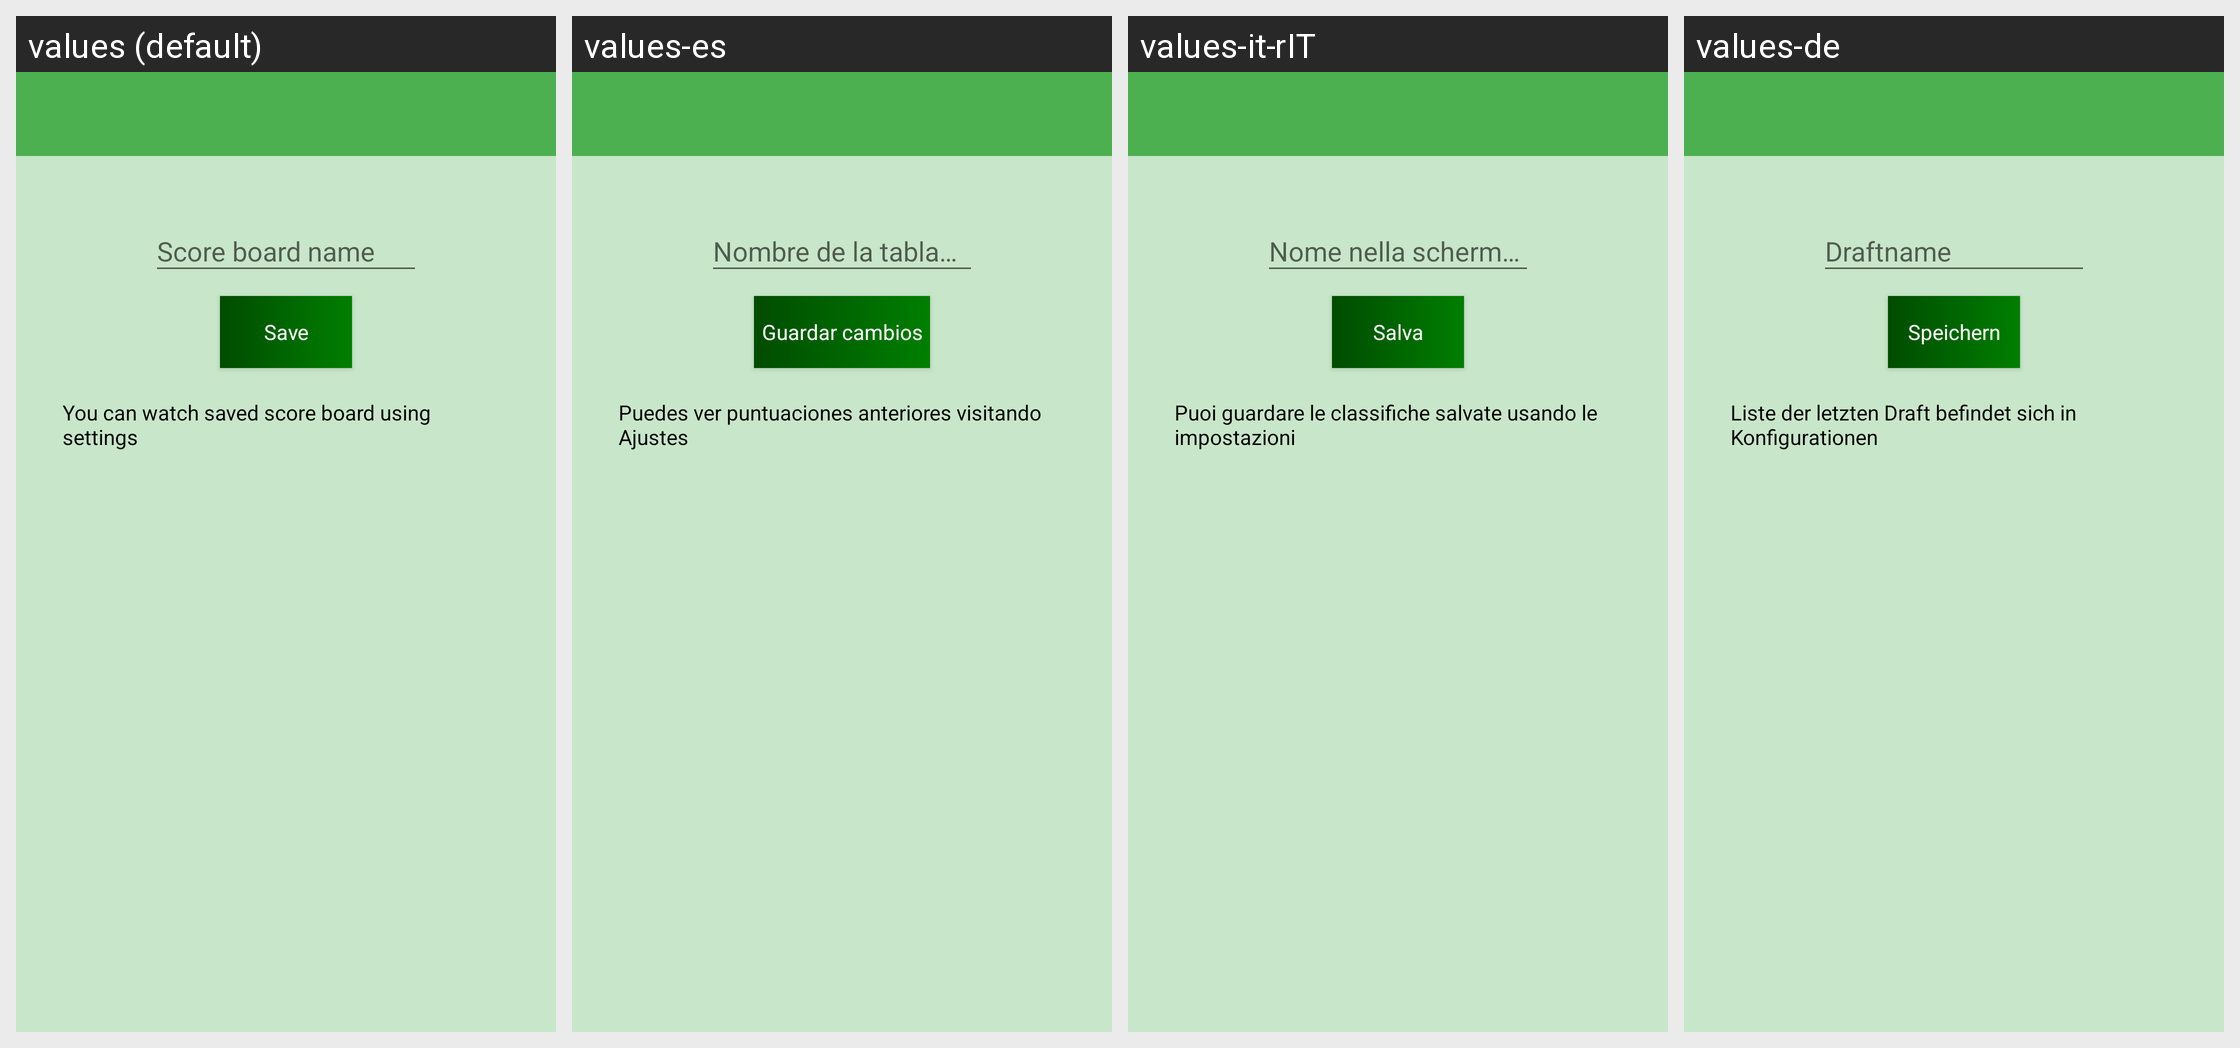

For this localized Android screen grid, give each drawn string resource with its value in every locale shown.
Android screen res/layout/activity_save_score_board.xml rendered under 4 locales, left to right: values (default), values-es, values-it-rIT, values-de. Device: Nexus 5 (rendered at 1080×1920; each locale shown at half size, 540×960, under a caption strip naming it); theme AppTheme.
Other locales in the repository, not shown: values-pl.
Strings drawn on this screen, with the default value and each locale's value (text and hints the layout hard-codes, and strings that could not be matched under every locale, appear in the picture but are not listed):

activity_save_score_board_save
  values: Save
  values-es: Guardar cambios
  values-it-rIT: Salva
  values-de: Speichern

activity_save_score_board_info_small_text
  values: You can watch saved score board using settings
  values-es: Puedes ver puntuaciones anteriores visitando Ajustes
  values-it-rIT: Puoi guardare le classifiche salvate usando le impostazioni
  values-de: Liste der letzten Draft befindet sich in Konfigurationen
